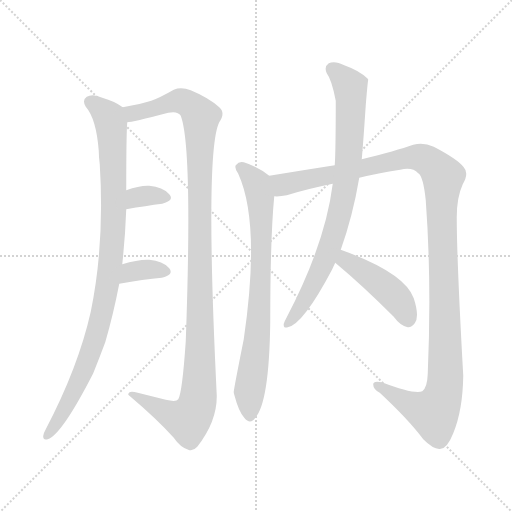
t = 0.00 s
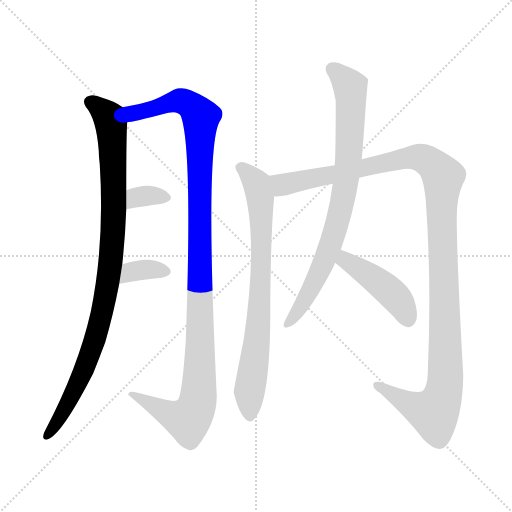
t = 1.51 s
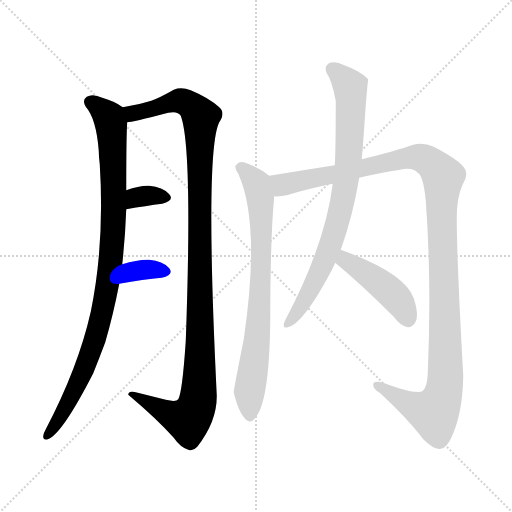
t = 3.02 s
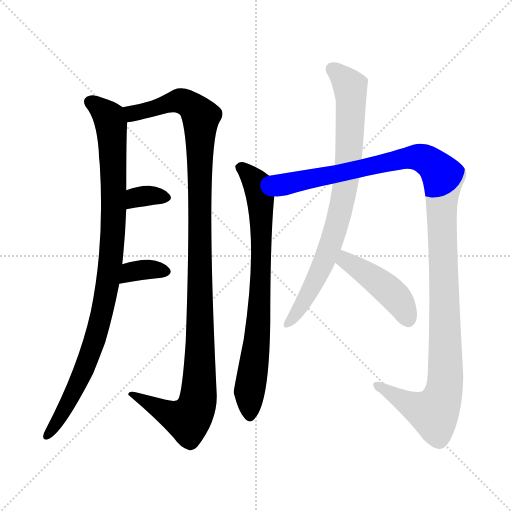
t = 4.53 s
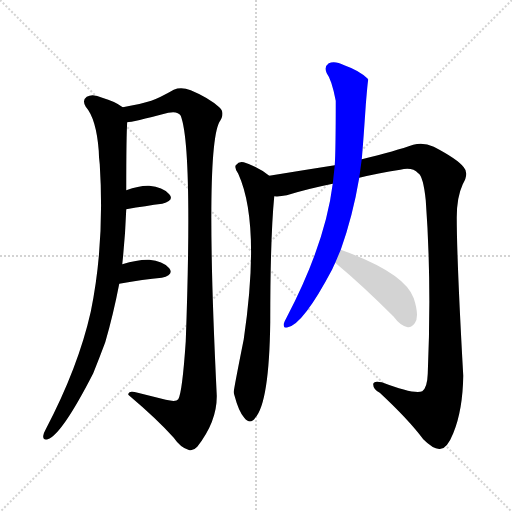
t = 6.04 s
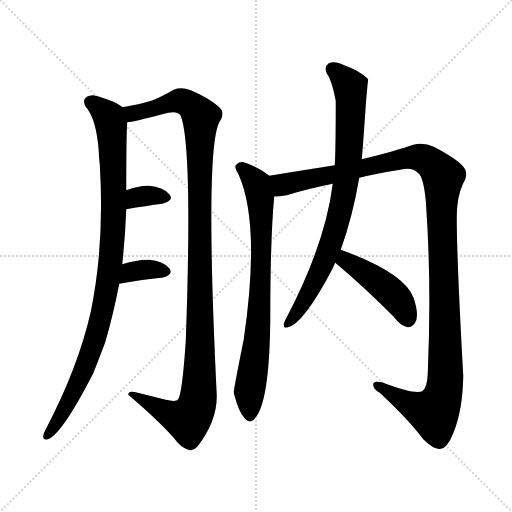
t = 7.55 s

The animated SVG that drew these frames (rendered in a browser with its animation timeline set to each time). Animation: 8 CSS @keyframes rules; one cycle of 7.55 s.

<svg version="1.1" viewBox="0 0 1024 1024" xmlns="http://www.w3.org/2000/svg">
  <g stroke="lightgray" stroke-dasharray="1,1" stroke-width="1" transform="scale(4, 4)">
    <line x1="0" y1="0" x2="256" y2="256"></line>
    <line x1="256" y1="0" x2="0" y2="256"></line>
    <line x1="128" y1="0" x2="128" y2="256"></line>
    <line x1="0" y1="128" x2="256" y2="128"></line>
  </g>
<g transform="scale(1, -1) translate(0, -900)">
   <style type="text/css">
    @keyframes keyframes0 {
      from {
       stroke: blue;
       stroke-dashoffset: 967;
       stroke-width: 128;
       }
       76% {
       animation-timing-function: step-end;
       stroke: blue;
       stroke-dashoffset: 0;
       stroke-width: 128;
       }
       to {
       stroke: black;
       stroke-width: 1024;
       }
       }
       #make-me-a-hanzi-animation-0 {
         animation: keyframes0 1.036947s both;
         animation-delay: 0.000000s;
         animation-timing-function: linear;
       }
    @keyframes keyframes1 {
      from {
       stroke: blue;
       stroke-dashoffset: 1151;
       stroke-width: 128;
       }
       79% {
       animation-timing-function: step-end;
       stroke: blue;
       stroke-dashoffset: 0;
       stroke-width: 128;
       }
       to {
       stroke: black;
       stroke-width: 1024;
       }
       }
       #make-me-a-hanzi-animation-1 {
         animation: keyframes1 1.186686s both;
         animation-delay: 1.036947s;
         animation-timing-function: linear;
       }
    @keyframes keyframes2 {
      from {
       stroke: blue;
       stroke-dashoffset: 334;
       stroke-width: 128;
       }
       52% {
       animation-timing-function: step-end;
       stroke: blue;
       stroke-dashoffset: 0;
       stroke-width: 128;
       }
       to {
       stroke: black;
       stroke-width: 1024;
       }
       }
       #make-me-a-hanzi-animation-2 {
         animation: keyframes2 0.521810s both;
         animation-delay: 2.223633s;
         animation-timing-function: linear;
       }
    @keyframes keyframes3 {
      from {
       stroke: blue;
       stroke-dashoffset: 346;
       stroke-width: 128;
       }
       53% {
       animation-timing-function: step-end;
       stroke: blue;
       stroke-dashoffset: 0;
       stroke-width: 128;
       }
       to {
       stroke: black;
       stroke-width: 1024;
       }
       }
       #make-me-a-hanzi-animation-3 {
         animation: keyframes3 0.531576s both;
         animation-delay: 2.745443s;
         animation-timing-function: linear;
       }
    @keyframes keyframes4 {
      from {
       stroke: blue;
       stroke-dashoffset: 769;
       stroke-width: 128;
       }
       71% {
       animation-timing-function: step-end;
       stroke: blue;
       stroke-dashoffset: 0;
       stroke-width: 128;
       }
       to {
       stroke: black;
       stroke-width: 1024;
       }
       }
       #make-me-a-hanzi-animation-4 {
         animation: keyframes4 0.875814s both;
         animation-delay: 3.277018s;
         animation-timing-function: linear;
       }
    @keyframes keyframes5 {
      from {
       stroke: blue;
       stroke-dashoffset: 1224;
       stroke-width: 128;
       }
       80% {
       animation-timing-function: step-end;
       stroke: blue;
       stroke-dashoffset: 0;
       stroke-width: 128;
       }
       to {
       stroke: black;
       stroke-width: 1024;
       }
       }
       #make-me-a-hanzi-animation-5 {
         animation: keyframes5 1.246094s both;
         animation-delay: 4.152832s;
         animation-timing-function: linear;
       }
    @keyframes keyframes6 {
      from {
       stroke: blue;
       stroke-dashoffset: 803;
       stroke-width: 128;
       }
       72% {
       animation-timing-function: step-end;
       stroke: blue;
       stroke-dashoffset: 0;
       stroke-width: 128;
       }
       to {
       stroke: black;
       stroke-width: 1024;
       }
       }
       #make-me-a-hanzi-animation-6 {
         animation: keyframes6 0.903483s both;
         animation-delay: 5.398926s;
         animation-timing-function: linear;
       }
    @keyframes keyframes7 {
      from {
       stroke: blue;
       stroke-dashoffset: 440;
       stroke-width: 128;
       }
       59% {
       animation-timing-function: step-end;
       stroke: blue;
       stroke-dashoffset: 0;
       stroke-width: 128;
       }
       to {
       stroke: black;
       stroke-width: 1024;
       }
       }
       #make-me-a-hanzi-animation-7 {
         animation: keyframes7 0.608073s both;
         animation-delay: 6.302409s;
         animation-timing-function: linear;
       }
</style>
<path d="M 244.5 371.5 Q 250.5 426.5 252.5 481.5 L 252.5 519.5 Q 252.5 633.5 254.5 655.5 C 255.5 679.5 255.5 679.5 245.5 685.5 Q 229.5 697.5 204.5 704.5 Q 185.5 713.5 173.5 706.5 Q 163.5 699.5 171.5 686.5 Q 192.5 662.5 197.5 598.5 Q 197.5 586.5 199.5 571.5 Q 209.5 412.5 181.5 276.5 Q 156.5 165.5 91.5 41.5 Q 87.5 34.5 86.5 28.5 Q 85.5 18.5 95.5 21.5 Q 123.5 30.5 186.5 153.5 Q 198.5 183.5 210.5 215.5 Q 226.5 270.5 238.5 332.5 L 244.5 371.5 Z" fill="lightgray"></path> 
<path d="M 254.5 655.5 Q 263.5 655.5 336.5 674.5 Q 355.5 678.5 361.5 668.5 Q 385.5 605.5 371.5 217.5 Q 364.5 114.5 356.5 101.5 Q 352.5 95.5 331.5 100.5 Q 303.5 107.5 275.5 114.5 Q 256.5 120.5 256.5 110.5 Q 314.5 61.5 347.5 24.5 Q 360.5 5.5 376.5 0.5 Q 385.5 -3.5 394.5 6.5 Q 434.5 57.5 433.5 109.5 Q 409.5 598.5 438.5 655.5 Q 451.5 674.5 438.5 685.5 Q 417.5 704.5 381.5 719.5 Q 362.5 726.5 347.5 720.5 Q 319.5 704.5 302.5 698.5 Q 283.5 692.5 245.5 685.5 C 216.5 679.5 225.5 649.5 254.5 655.5 Z" fill="lightgray"></path> 
<path d="M 252.5 481.5 Q 292.5 488.5 324.5 492.5 Q 349.5 499.5 338.5 511.5 Q 325.5 526.5 298.5 528.5 Q 279.5 529.5 252.5 519.5 C 224.5 509.5 222.5 476.5 252.5 481.5 Z" fill="lightgray"></path> 
<path d="M 238.5 332.5 Q 287.5 341.5 323.5 344.5 Q 348.5 350.5 338.5 363.5 Q 325.5 378.5 298.5 380.5 Q 276.5 381.5 244.5 371.5 C 215.5 362.5 208.5 327.5 238.5 332.5 Z" fill="lightgray"></path> 
<path d="M 538.5 548.5 Q 516.5 566.5 487.5 575.5 Q 478.5 578.5 471.5 569.5 Q 468.5 563.5 476.5 552.5 Q 521.5 453.5 487.5 221.5 Q 466.5 116.5 467.5 115.5 Q 467.5 114.5 468.5 110.5 Q 477.5 76.5 488.5 64.5 Q 500.5 49.5 510.5 64.5 Q 538.5 95.5 540.5 256.5 Q 540.5 424.5 548.5 507.5 C 551.5 537.5 551.5 539.5 538.5 548.5 Z" fill="lightgray"></path> 
<path d="M 718.5 544.5 Q 755.5 553.5 800.5 560.5 Q 824.5 566.5 836.5 553.5 Q 846.5 547.5 851.5 499.5 Q 863.5 336.5 855.5 152.5 Q 854.5 124.5 844.5 117.5 Q 829.5 110.5 763.5 135.5 Q 745.5 139.5 746.5 130.5 Q 746.5 121.5 759.5 114.5 Q 817.5 60.5 846.5 21.5 Q 868.5 -0.5 881.5 2.5 Q 894.5 3.5 906.5 33.5 Q 925.5 79.5 926.5 148.5 Q 913.5 380.5 913.5 465.5 Q 913.5 505.5 925.5 531.5 Q 938.5 553.5 927.5 565.5 Q 915.5 581.5 867.5 606.5 Q 846.5 616.5 826.5 610.5 Q 792.5 598.5 723.5 581.5 L 669.5 569.5 Q 605.5 559.5 538.5 548.5 C 508.5 543.5 518.5 503.5 548.5 507.5 Q 558.5 506.5 573.5 509.5 Q 615.5 522.5 665.5 532.5 L 718.5 544.5 Z" fill="lightgray"></path> 
<path d="M 681.5 400.5 Q 705.5 467.5 718.5 544.5 L 723.5 581.5 Q 726.5 614.5 731.5 689.5 Q 735.5 738.5 736.5 740.5 Q 735.5 741.5 735.5 742.5 Q 719.5 758.5 688.5 769.5 Q 669.5 779.5 657.5 773.5 Q 647.5 766.5 653.5 753.5 Q 663.5 740.5 671.5 698.5 Q 671.5 599.5 669.5 569.5 L 665.5 532.5 Q 650.5 412.5 573.5 265.5 Q 569.5 258.5 567.5 252.5 Q 566.5 242.5 575.5 245.5 Q 606.5 251.5 664.5 361.5 Q 667.5 368.5 670.5 374.5 L 681.5 400.5 Z" fill="lightgray"></path> 
<path d="M 670.5 374.5 Q 724.5 329.5 787.5 266.5 Q 800.5 248.5 815.5 245.5 Q 822.5 244.5 829.5 253.5 Q 839.5 266.5 827.5 303.5 Q 809.5 354.5 681.5 400.5 C 653.5 410.5 647.5 393.5 670.5 374.5 Z" fill="lightgray"></path> 
      <clipPath id="make-me-a-hanzi-clip-0">
      <path d="M 244.5 371.5 Q 250.5 426.5 252.5 481.5 L 252.5 519.5 Q 252.5 633.5 254.5 655.5 C 255.5 679.5 255.5 679.5 245.5 685.5 Q 229.5 697.5 204.5 704.5 Q 185.5 713.5 173.5 706.5 Q 163.5 699.5 171.5 686.5 Q 192.5 662.5 197.5 598.5 Q 197.5 586.5 199.5 571.5 Q 209.5 412.5 181.5 276.5 Q 156.5 165.5 91.5 41.5 Q 87.5 34.5 86.5 28.5 Q 85.5 18.5 95.5 21.5 Q 123.5 30.5 186.5 153.5 Q 198.5 183.5 210.5 215.5 Q 226.5 270.5 238.5 332.5 L 244.5 371.5 Z" fill="lightgray"></path>
      </clipPath>
      <path clip-path="url(#make-me-a-hanzi-clip-0)" d="M 180.5 695.5 L 214.5 669.5 L 222.5 646.5 L 227.5 459.5 L 221.5 381.5 L 203.5 270.5 L 165.5 151.5 L 121.5 66.5 L 94.5 29.5 " fill="none" id="make-me-a-hanzi-animation-0" stroke-dasharray="839 1678" stroke-linecap="round"></path>

      <clipPath id="make-me-a-hanzi-clip-1">
      <path d="M 254.5 655.5 Q 263.5 655.5 336.5 674.5 Q 355.5 678.5 361.5 668.5 Q 385.5 605.5 371.5 217.5 Q 364.5 114.5 356.5 101.5 Q 352.5 95.5 331.5 100.5 Q 303.5 107.5 275.5 114.5 Q 256.5 120.5 256.5 110.5 Q 314.5 61.5 347.5 24.5 Q 360.5 5.5 376.5 0.5 Q 385.5 -3.5 394.5 6.5 Q 434.5 57.5 433.5 109.5 Q 409.5 598.5 438.5 655.5 Q 451.5 674.5 438.5 685.5 Q 417.5 704.5 381.5 719.5 Q 362.5 726.5 347.5 720.5 Q 319.5 704.5 302.5 698.5 Q 283.5 692.5 245.5 685.5 C 216.5 679.5 225.5 649.5 254.5 655.5 Z" fill="lightgray"></path>
      </clipPath>
      <path clip-path="url(#make-me-a-hanzi-clip-1)" d="M 255.5 664.5 L 274.5 676.5 L 362.5 698.5 L 388.5 683.5 L 401.5 666.5 L 400.5 149.5 L 394.5 92.5 L 375.5 60.5 L 344.5 69.5 L 266.5 107.5 " fill="none" id="make-me-a-hanzi-animation-1" stroke-dasharray="1023 2046" stroke-linecap="round"></path>

      <clipPath id="make-me-a-hanzi-clip-2">
      <path d="M 252.5 481.5 Q 292.5 488.5 324.5 492.5 Q 349.5 499.5 338.5 511.5 Q 325.5 526.5 298.5 528.5 Q 279.5 529.5 252.5 519.5 C 224.5 509.5 222.5 476.5 252.5 481.5 Z" fill="lightgray"></path>
      </clipPath>
      <path clip-path="url(#make-me-a-hanzi-clip-2)" d="M 259.5 487.5 L 267.5 500.5 L 281.5 507.5 L 328.5 504.5 " fill="none" id="make-me-a-hanzi-animation-2" stroke-dasharray="206 412" stroke-linecap="round"></path>

      <clipPath id="make-me-a-hanzi-clip-3">
      <path d="M 238.5 332.5 Q 287.5 341.5 323.5 344.5 Q 348.5 350.5 338.5 363.5 Q 325.5 378.5 298.5 380.5 Q 276.5 381.5 244.5 371.5 C 215.5 362.5 208.5 327.5 238.5 332.5 Z" fill="lightgray"></path>
      </clipPath>
      <path clip-path="url(#make-me-a-hanzi-clip-3)" d="M 245.5 338.5 L 270.5 358.5 L 302.5 361.5 L 327.5 356.5 " fill="none" id="make-me-a-hanzi-animation-3" stroke-dasharray="218 436" stroke-linecap="round"></path>

      <clipPath id="make-me-a-hanzi-clip-4">
      <path d="M 538.5 548.5 Q 516.5 566.5 487.5 575.5 Q 478.5 578.5 471.5 569.5 Q 468.5 563.5 476.5 552.5 Q 521.5 453.5 487.5 221.5 Q 466.5 116.5 467.5 115.5 Q 467.5 114.5 468.5 110.5 Q 477.5 76.5 488.5 64.5 Q 500.5 49.5 510.5 64.5 Q 538.5 95.5 540.5 256.5 Q 540.5 424.5 548.5 507.5 C 551.5 537.5 551.5 539.5 538.5 548.5 Z" fill="lightgray"></path>
      </clipPath>
      <path clip-path="url(#make-me-a-hanzi-clip-4)" d="M 480.5 565.5 L 513.5 532.5 L 521.5 493.5 L 519.5 287.5 L 498.5 117.5 L 499.5 68.5 " fill="none" id="make-me-a-hanzi-animation-4" stroke-dasharray="641 1282" stroke-linecap="round"></path>

      <clipPath id="make-me-a-hanzi-clip-5">
      <path d="M 718.5 544.5 Q 755.5 553.5 800.5 560.5 Q 824.5 566.5 836.5 553.5 Q 846.5 547.5 851.5 499.5 Q 863.5 336.5 855.5 152.5 Q 854.5 124.5 844.5 117.5 Q 829.5 110.5 763.5 135.5 Q 745.5 139.5 746.5 130.5 Q 746.5 121.5 759.5 114.5 Q 817.5 60.5 846.5 21.5 Q 868.5 -0.5 881.5 2.5 Q 894.5 3.5 906.5 33.5 Q 925.5 79.5 926.5 148.5 Q 913.5 380.5 913.5 465.5 Q 913.5 505.5 925.5 531.5 Q 938.5 553.5 927.5 565.5 Q 915.5 581.5 867.5 606.5 Q 846.5 616.5 826.5 610.5 Q 792.5 598.5 723.5 581.5 L 669.5 569.5 Q 605.5 559.5 538.5 548.5 C 508.5 543.5 518.5 503.5 548.5 507.5 Q 558.5 506.5 573.5 509.5 Q 615.5 522.5 665.5 532.5 L 718.5 544.5 Z" fill="lightgray"></path>
      </clipPath>
      <path clip-path="url(#make-me-a-hanzi-clip-5)" d="M 546.5 543.5 L 565.5 530.5 L 574.5 531.5 L 829.5 585.5 L 861.5 574.5 L 886.5 546.5 L 883.5 448.5 L 891.5 158.5 L 882.5 98.5 L 868.5 73.5 L 858.5 75.5 L 755.5 128.5 " fill="none" id="make-me-a-hanzi-animation-5" stroke-dasharray="1096 2192" stroke-linecap="round"></path>

      <clipPath id="make-me-a-hanzi-clip-6">
      <path d="M 681.5 400.5 Q 705.5 467.5 718.5 544.5 L 723.5 581.5 Q 726.5 614.5 731.5 689.5 Q 735.5 738.5 736.5 740.5 Q 735.5 741.5 735.5 742.5 Q 719.5 758.5 688.5 769.5 Q 669.5 779.5 657.5 773.5 Q 647.5 766.5 653.5 753.5 Q 663.5 740.5 671.5 698.5 Q 671.5 599.5 669.5 569.5 L 665.5 532.5 Q 650.5 412.5 573.5 265.5 Q 569.5 258.5 567.5 252.5 Q 566.5 242.5 575.5 245.5 Q 606.5 251.5 664.5 361.5 Q 667.5 368.5 670.5 374.5 L 681.5 400.5 Z" fill="lightgray"></path>
      </clipPath>
      <path clip-path="url(#make-me-a-hanzi-clip-6)" d="M 665.5 761.5 L 701.5 721.5 L 690.5 526.5 L 671.5 441.5 L 641.5 360.5 L 614.5 306.5 L 576.5 254.5 " fill="none" id="make-me-a-hanzi-animation-6" stroke-dasharray="675 1350" stroke-linecap="round"></path>

      <clipPath id="make-me-a-hanzi-clip-7">
      <path d="M 670.5 374.5 Q 724.5 329.5 787.5 266.5 Q 800.5 248.5 815.5 245.5 Q 822.5 244.5 829.5 253.5 Q 839.5 266.5 827.5 303.5 Q 809.5 354.5 681.5 400.5 C 653.5 410.5 647.5 393.5 670.5 374.5 Z" fill="lightgray"></path>
      </clipPath>
      <path clip-path="url(#make-me-a-hanzi-clip-7)" d="M 690.5 389.5 L 698.5 373.5 L 784.5 313.5 L 804.5 288.5 L 815.5 261.5 " fill="none" id="make-me-a-hanzi-animation-7" stroke-dasharray="312 624" stroke-linecap="round"></path>

</g>
</svg>
